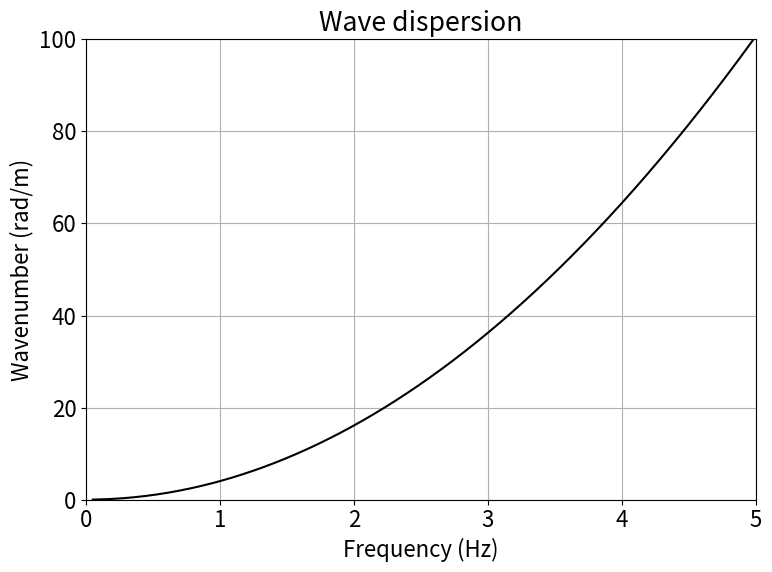

Write the Python code that produced this figure. (Note: this script raises an exception after producing the figure.)
import matplotlib.pyplot as plt
from matplotlib import cm
import numpy as np

plt.rcParams["font.size"] = 16


# Angular frequency
def ω(g, k, h):
    return np.sqrt(g * k * np.tanh(k * h))


g = 9.8
k = np.linspace(1e-2, 1e2, 1000)

fig, ax = plt.subplots(figsize=(8, 6))
ax.plot(ω(g, k, 1000) / (2 * np.pi), k, "k-")
ax.set_xlabel("Frequency (Hz)")
ax.set_ylabel("Wavenumber (rad/m)")
ax.set_title("Wave dispersion")
ax.set_xlim(0, 5)
ax.set_ylim(0, 100)
ax.grid()
plt.tight_layout()
plt.savefig("../assets/fig_wave_dispersion.png", dpi=150)
plt.close()
